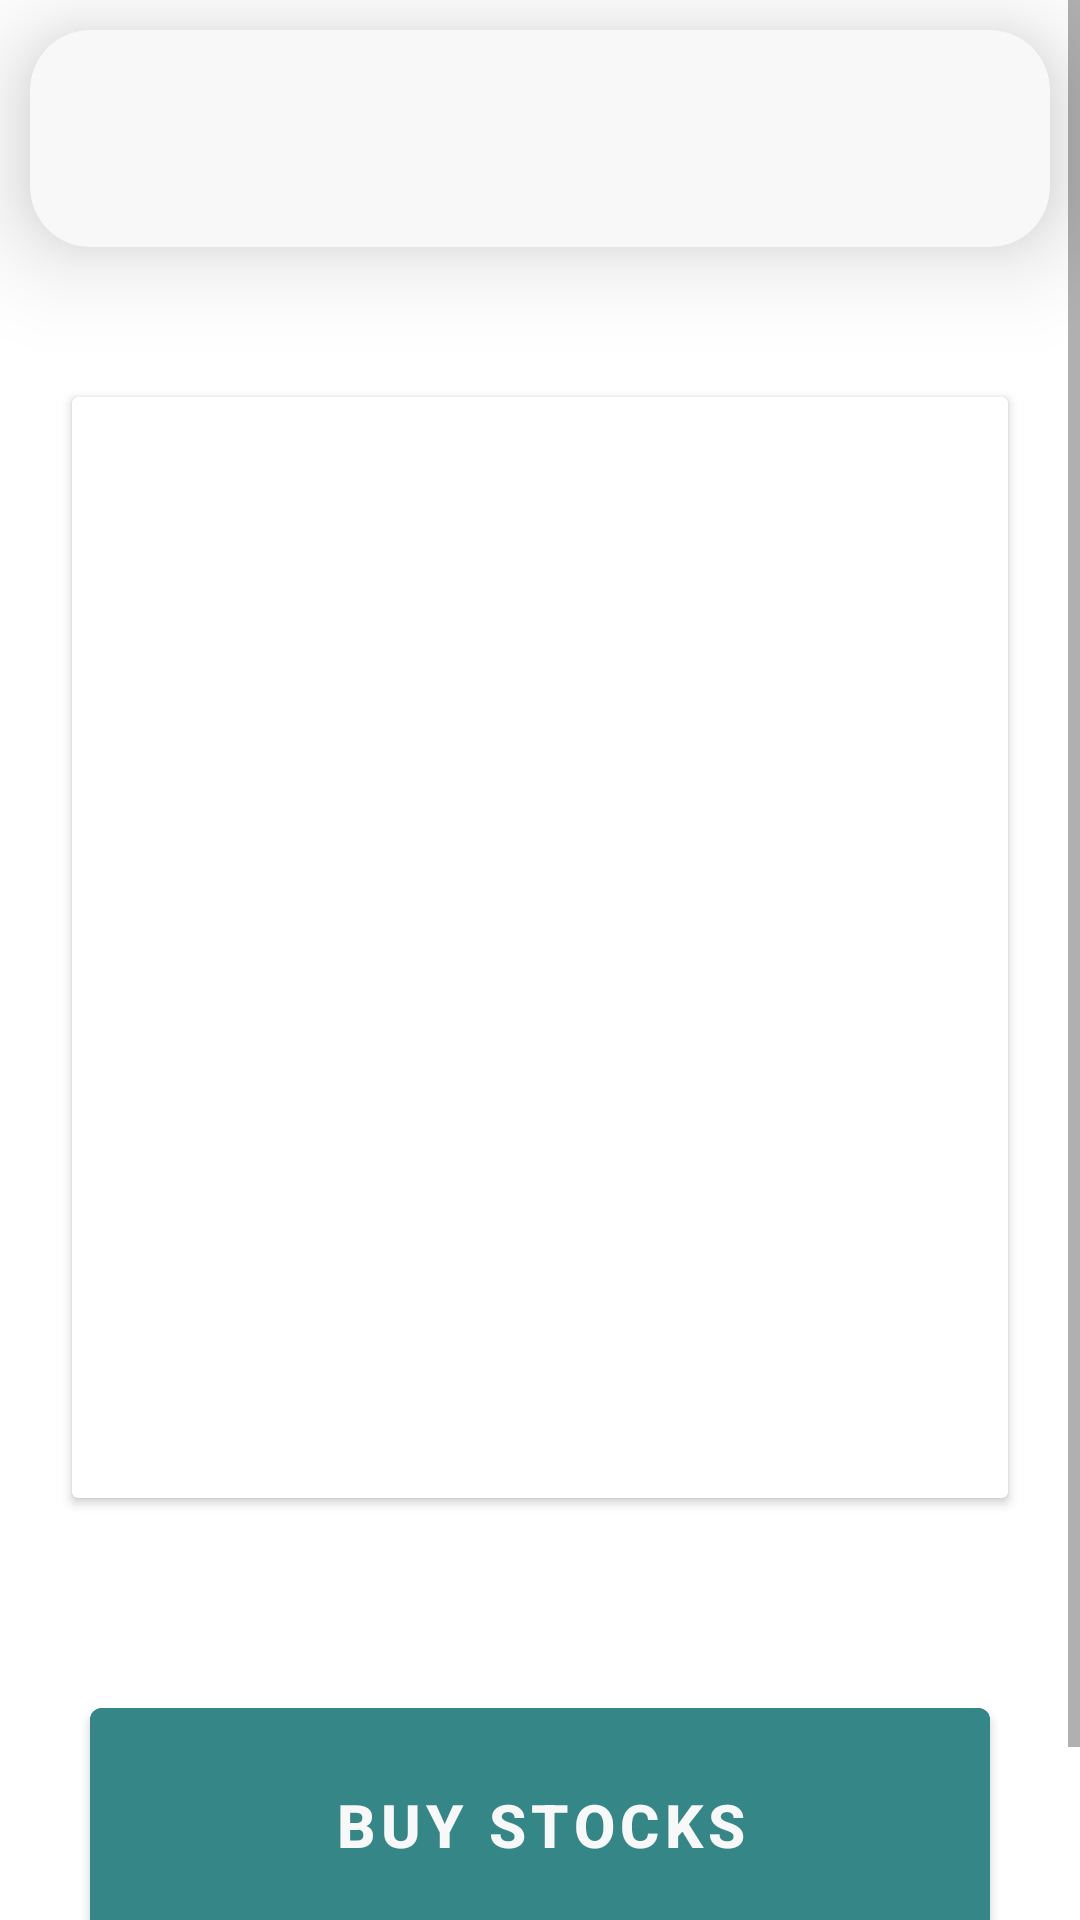

Produce the Android XML layout that renders to this screen, including the resource entries it uses.
<!-- AndroidManifest.xml: application theme Theme.StocksApplication -->
<!-- res/layout/activity_get_stocks.xml -->
<?xml version="1.0" encoding="utf-8"?>
<ScrollView xmlns:android="http://schemas.android.com/apk/res/android"
    xmlns:app="http://schemas.android.com/apk/res-auto"
    xmlns:tools="http://schemas.android.com/tools"
    android:layout_width="match_parent"
    android:layout_height="match_parent"
    android:fillViewport="true"
    app:layout_editor_absoluteX="1dp"
    app:layout_editor_absoluteY="1dp">

    <androidx.constraintlayout.widget.ConstraintLayout
        android:layout_width="match_parent"
        android:layout_height="wrap_content"
        tools:context=".GetStocksActivity">

        <androidx.cardview.widget.CardView
            android:id="@+id/cardView"
            android:layout_width="match_parent"
            android:layout_height="wrap_content"
            android:layout_marginLeft="10dp"
            android:layout_marginTop="10dp"
            android:layout_marginRight="10dp"
            app:cardBackgroundColor="@color/white"
            app:cardCornerRadius="20dp"
            app:cardElevation="20sp"
            app:contentPadding="20dp"
            app:layout_constraintEnd_toEndOf="parent"
            app:layout_constraintStart_toStartOf="parent"
            app:layout_constraintTop_toTopOf="parent">

            <TextView
                android:id="@+id/titleTxt"
                android:layout_width="match_parent"
                android:layout_height="wrap_content"
                android:textAlignment="center"
                android:textColor="#358686"
                android:textSize="24dp"
                android:textStyle="bold" />

        </androidx.cardview.widget.CardView>

        <androidx.cardview.widget.CardView
            android:id="@+id/proDetails"
            android:layout_width="match_parent"
            android:layout_height="wrap_content"
            android:layout_marginLeft="24dp"
            android:layout_marginTop="50dp"
            android:layout_marginRight="24dp"
            android:layout_marginBottom="32dp"
            app:layout_constraintBottom_toTopOf="@+id/stockBtn"
            app:layout_constraintEnd_toEndOf="parent"
            app:layout_constraintStart_toStartOf="parent"
            app:layout_constraintTop_toBottomOf="@+id/cardView">

            <LinearLayout
                android:layout_width="match_parent"
                android:layout_height="wrap_content"
                android:orientation="vertical">

                <ImageView
                    android:id="@+id/proImage"
                    android:layout_width="360dp"
                    android:layout_height="194dp"
                     />

                <LinearLayout
                    android:layout_width="match_parent"
                    android:layout_height="wrap_content"
                    android:orientation="vertical"
                    android:padding="16dp">

                    <TextView
                        android:id="@+id/price"
                        android:layout_width="wrap_content"
                        android:layout_height="wrap_content"
                        android:textAppearance="@style/TextAppearance.MaterialComponents.Headline6"
                        android:textColor="#358686"/>

                    <TextView
                        android:id="@+id/owning"
                        android:layout_width="wrap_content"
                        android:layout_height="wrap_content"
                        android:textAppearance="@style/TextAppearance.MaterialComponents.Headline6"
                        android:textColor="#358686"/>

                    <TextView
                        android:id="@+id/description"
                        android:layout_width="wrap_content"
                        android:layout_height="wrap_content"
                        android:layout_marginTop="60dp"
                        android:textAppearance="@style/TextAppearance.MaterialComponents.Headline6"
                        android:textColor="#358686"/>

                </LinearLayout>

            </LinearLayout>

        </androidx.cardview.widget.CardView>

        <com.google.android.material.button.MaterialButton
            android:id="@+id/stockBtn"
            android:layout_width="300dp"
            android:layout_height="90dp"
            android:layout_marginTop="32dp"
            android:layout_marginBottom="50dp"
            android:backgroundTint="#358686"
            android:text="Buy Stocks"
            android:textSize="20sp"
            android:textStyle="bold"
            app:layout_constraintBottom_toBottomOf="parent"
            app:layout_constraintEnd_toEndOf="parent"
            app:layout_constraintStart_toStartOf="parent"
            app:layout_constraintTop_toBottomOf="@+id/proDetails" />


    </androidx.constraintlayout.widget.ConstraintLayout>

</ScrollView>
<!-- resources referenced by this layout -->
<resources>
  <color name="white">#F8F8F8</color>
  <style name="Theme.StocksApplication" parent="Theme.MaterialComponents.DayNight.DarkActionBar">
          
          <item name="colorPrimary">@color/purple_500</item>
          <item name="colorPrimaryVariant">@color/purple_700</item>
          <item name="colorOnPrimary">@color/white</item>
          
          <item name="colorSecondary">@color/teal_200</item>
          <item name="colorSecondaryVariant">@color/teal_700</item>
          <item name="colorOnSecondary">@color/black</item>
          
          <item name="android:statusBarColor" tools:targetApi="l">?attr/colorPrimaryVariant</item>
          
      </style>
  <color name="purple_500">#6DE4D6</color>
  <color name="purple_700">#FF3700B3</color>
  <color name="teal_200">#FF03DAC5</color>
  <color name="teal_700">#FF018786</color>
  <color name="black">#FF000000</color>
</resources>
